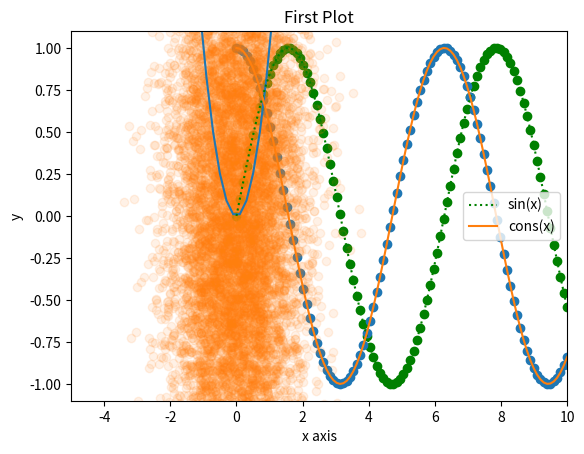

Recreate this plot in Python.
import numpy as np

import matplotlib.pyplot as plt

x = np.linspace(-10, 10, 100)

y = x * x

plt.plot(x, y)
plt.show()

x = np.linspace(0, 10, 100)
y1 = np.sin(x)
y2 = np.cos(x)
plt.plot(x, y1, color='green', linestyle=':', label="sin(x)")
plt.plot(x, y2, label='cons(x)')
plt.xlim(-5, 15)
plt.ylim(-2, 2)
# or
plt.axis((-5, 10, -1.1, 1.1))

plt.xlabel('x axis')
plt.ylabel("y")

plt.legend()
plt.title('First Plot')
plt.show()

plt.scatter(x, y1, color='green')
plt.scatter(x, y2)
plt.show()

x = np.random.normal(0, 1, 10000)
y = np.random.normal(0, 1, 10000)
plt.scatter(x, y, alpha = 0.1)
plt.show()

 